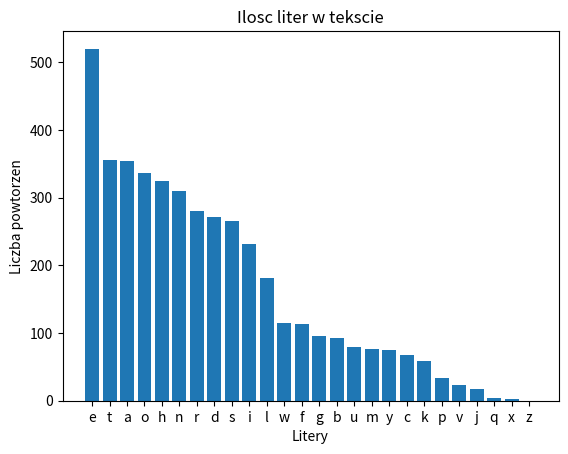

Generate this figure with matplotlib:
import matplotlib.pyplot as plt
import numpy as np

pliktekstowy =  "The morning had dawned clear and cold, with a crispness that hinted at the end of summer. They set forth at daybreak to see a man beheaded, twenty in all, and Bran rode among them, nervous with excitement. This was the first time he had been deemed old enough to go with his lord father and his brothers to see the king’s justice done. It was the ninth year of summer, and the seventh of Bran’s life. The man had been taken outside a small holdfast in the hills. Robb thought he was a wildling, his sword sworn to Mance Rayder, the King-beyond-the-Wall. It made Bran’s skin prickle to think of it. He remembered the hearth tales Old Nan told them. The wildlings were cruel men, she said, slavers and slayers and thieves. They consorted with giants and ghouls, stole girl children in the dead of night, and drank blood from polished horns. And their women lay with the Others in the Long Night to sire terrible half-human children. But the man they found bound hand and foot to the holdfast wall awaiting the king’s justice was old and scrawny, not much taller than Robb. He had lost both ears and a finger to frostbite, and he dressed all in black, the same as a brother of the Night’s Watch, except that his furs were ragged and greasy. The breath of man and horse mingled, steaming, in the cold morning air as his lord father had the man cut down from the wall and dragged before them. Robb and Jon sat tall and still on their horses, with Bran between them on his pony, trying to seem older than seven, trying to pretend that he’d seen all this before. A faint wind blew through the holdfast gate. Over their heads flapped the banner of the Starks of Winterfell: a grey direwolf racing across an ice-white field. Bran’s father sat solemnly on his horse, long brown hair stirring in the wind. His closely trimmed beard was shot with white, making him look older than his thirty-five years. He had a grim cast to his grey eyes this day, and he seemed not at all the man who would sit before the fire in the evening and talk softly of the age of heroes and the children of the forest. He had taken off Father’s face, Bran thought, and donned the face of Lord Stark of Winterfell. There were questions asked and answers given there in the chill of morning, but afterward Bran could not recall much of what had been said. Finally his lord father gave a command, and two of his guardsmen dragged the ragged man to the ironwood stump in the center of the square. They forced his head down onto the hard black wood. Lord Eddard Stark dismounted and his ward Theon Greyjoy brought forth the sword. “Ice,” that sword was called. It was as wide across as a man’s hand, and taller even than Robb. The blade was Valyrian steel, spell-forged and dark as smoke. Nothing held an edge like Valyrian steel. His father peeled off his gloves and handed them to Jory Cassel, the captain of his household guard. He took hold of Ice with both hands and said, “In the name of Robert of the House Baratheon, the First of his Name, King of the Andals and the Rhoynar and the First Men, Lord of the Seven Kingdoms and Protector of the Realm, by the word of Eddard of the House Stark, Lord of Winterfell and Warden of the North, I do sentence you to die.” He lifted the greatsword high above his head. Bran’s bastard brother Jon Snow moved closer. “Keep the pony well in hand,” he whispered. “And don’t look away. Father will know if you do.” Bran kept his pony well in hand, and did not look away. His father took off the man’s head with a single sure stroke. Blood sprayed out across the snow, as red as surnmerwine. One of the horses reared and had to be restrained to keep from bolting. Bran could not take his eyes off the blood. The snows around the stump drank it eagerly, reddening as he watched. The head bounced off a thick root and rolled. It came up near Greyjoy’s feet. Theon was a lean, dark youth of nineteen who found everything amusing. He laughed, put his boot on the head, and kicked it away. “Ass,” Jon muttered, low enough so Greyjoy did not hear. He put a hand on Bran’s shoulder, and Bran looked over at his bastard brother. “You did well,” Jon told him solemnly. Jon was fourteen, an old hand at justice. It seemed colder on the long ride back to Winterfell, though the wind had died by then and the sun was higher in the sky. Bran rode with his brothers, well ahead of the main party, his pony struggling hard to keep up with their horses. “The deserter died bravely,” Robb said. He was big and broad and growing every day, with his mother’s coloring, the fair skin, red-brown hair, and blue eyes of the Tullys of Riverrun. “He had courage, at the least.” “No,” Jon Snow said quietly. “It was not courage. This one was dead of fear. You could see it in his eyes, Stark.” Jon’s eyes were a grey so dark they seemed almost black, but there was little they did not see. He was of an age with Robb, but they did not look alike. Jon was slender where Robb was muscular, dark where Robb was fair, graceful and quick where his half brother was strong and fast. Robb was not impressed. “The Others take his eyes,” he swore. “He died well. Race you to the bridge?” “Done,” Jon said, kicking his horse forward. Robb cursed and followed, and they galloped off down the trail, Robb laughing and hooting, Jon silent and intent. The hooves of their horses kicked up showers of snow as they went. Bran did not try to follow. His pony could not keep up. He had seen the ragged man’s eyes, and he was thinking of them now." 
pliktekstowy = pliktekstowy.lower()
Alfabet = ['a','b','c','d','e','f','g','h','i','j','k','l','m','n','o','p','q','r','s','t','u','v','w','x','y','z']
IloscLiter = []

for i in range(len(Alfabet)):
    IloscLiter.append(pliktekstowy.count(Alfabet[i]))
print(IloscLiter)
IloscLiter.sort(reverse=True)
print(IloscLiter)

print(Alfabet) 
for i in range(len(Alfabet)):
    for j in range(0,len(Alfabet)-i-1):
        if pliktekstowy.count(Alfabet[j]) < pliktekstowy.count(Alfabet[j+1]):
            Alfabet[j],Alfabet[j+1] = Alfabet[j+1],Alfabet[j]
print(Alfabet)       

plt.bar(Alfabet,IloscLiter)
plt.title("Ilosc liter w tekscie")
plt.xlabel("Litery")
plt.ylabel("Liczba powtorzen")
plt.show()



    